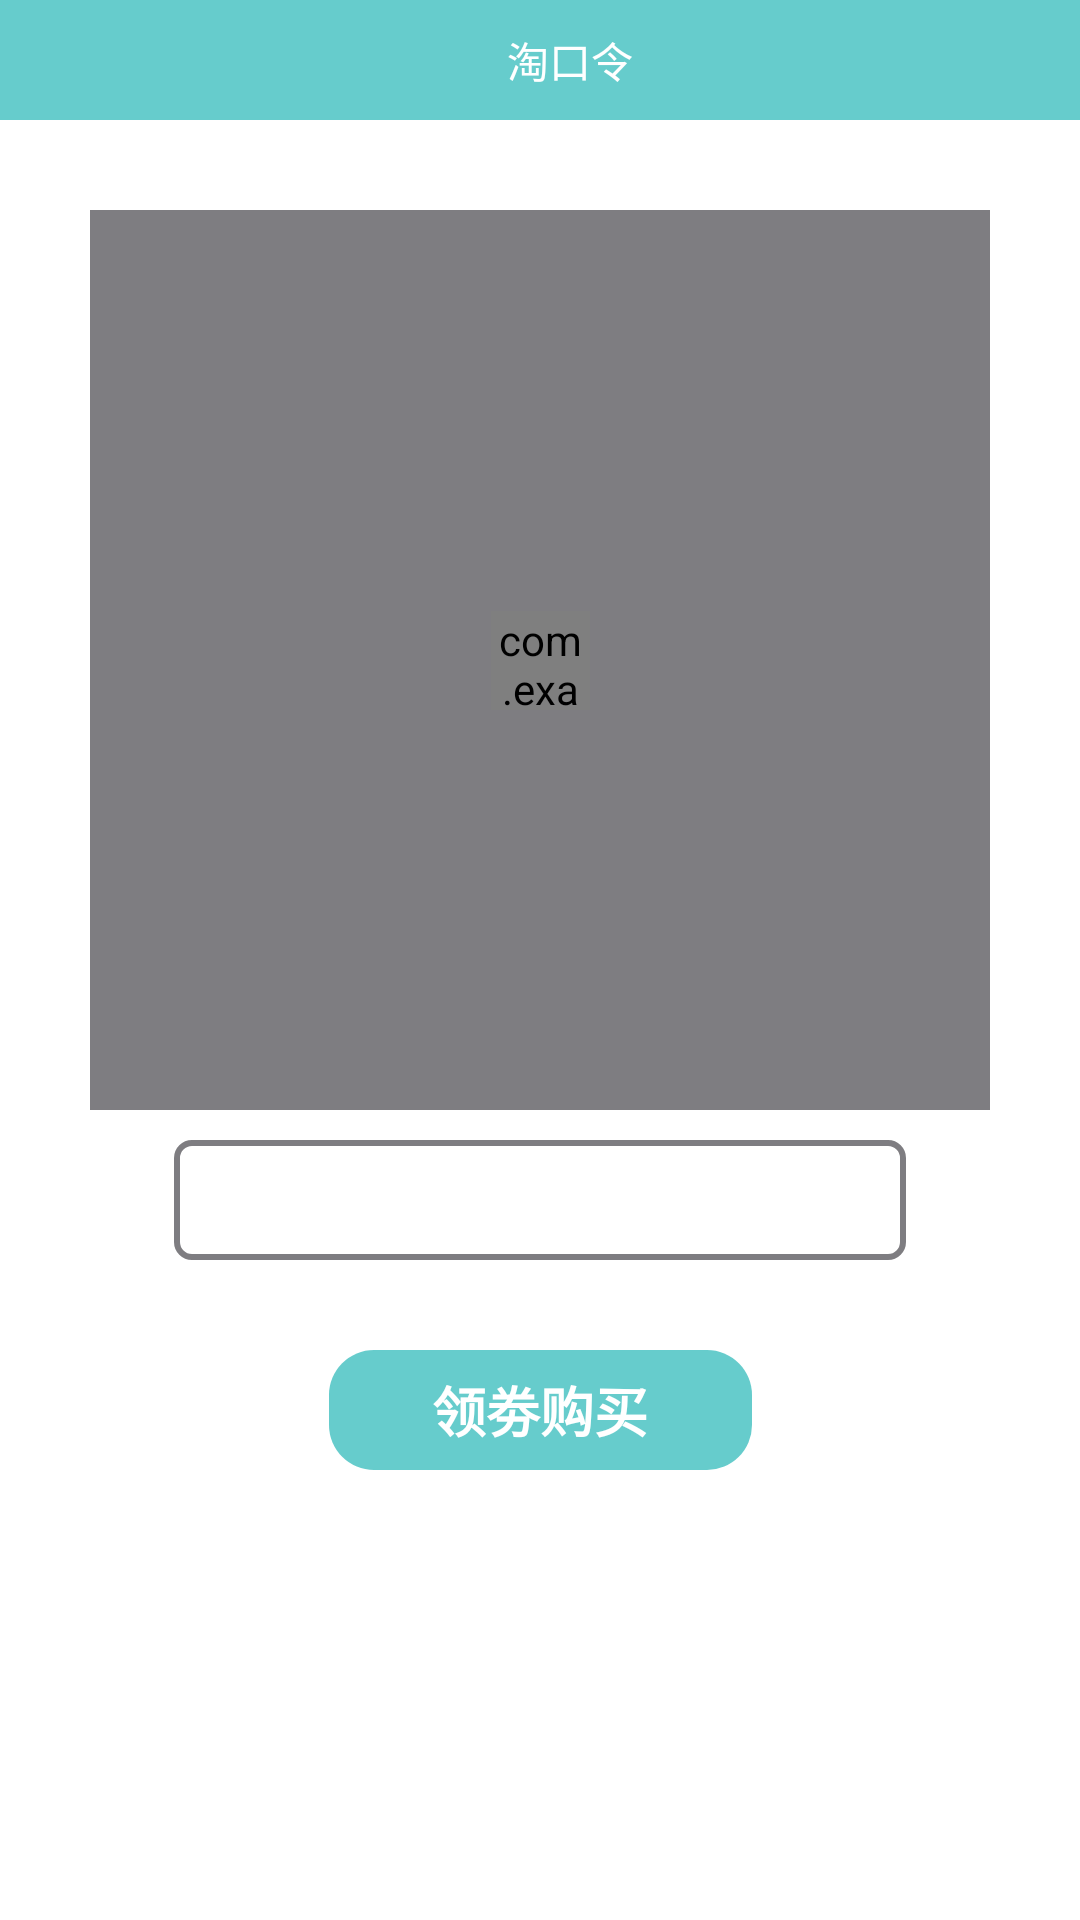

Write the Android layout XML for this screen, with the resource values it uses.
<!-- AndroidManifest.xml: application theme Theme.TaobaoUnion -->
<!-- res/layout/fragment_ticket.xml -->
<?xml version="1.0" encoding="utf-8"?>
<layout xmlns:android="http://schemas.android.com/apk/res/android"
    xmlns:app="http://schemas.android.com/apk/res-auto">

    <data>

    </data>

    <androidx.constraintlayout.widget.ConstraintLayout
        android:layout_width="match_parent"
        android:layout_height="match_parent">
        <androidx.constraintlayout.widget.ConstraintLayout
            android:layout_width="match_parent"
            android:layout_height="40dp"
            android:background="@color/primary"
            app:layout_constraintTop_toTopOf="parent">
            <com.google.android.material.imageview.ShapeableImageView
                android:id="@+id/back"
                android:layout_width="wrap_content"
                android:layout_height="wrap_content"
                android:src="@drawable/back"
                app:layout_constraintTop_toTopOf="parent"
                app:layout_constraintLeft_toLeftOf="parent"
               android:padding="10dp"
                app:layout_constraintBottom_toBottomOf="parent"
                />
            <TextView
                android:layout_width="wrap_content"
                android:layout_height="wrap_content"
                android:gravity="center"
                android:textSize="14sp"
                android:textColor="@color/white"
                android:text="@string/tao_kou_ling"
                app:layout_constraintLeft_toRightOf="@+id/back"
                app:layout_constraintRight_toRightOf="parent"
                app:layout_constraintTop_toTopOf="parent"
                app:layout_constraintBottom_toBottomOf="parent"/>

        </androidx.constraintlayout.widget.ConstraintLayout>
        <com.google.android.material.imageview.ShapeableImageView
            android:id="@+id/ticket_image"
            android:layout_width="300dp"
            android:layout_height="300dp"
            android:background="@color/gray"
           app:layout_constraintTop_toTopOf="parent"
            app:layout_constraintLeft_toLeftOf="parent"
            app:layout_constraintRight_toRightOf="parent"
            android:layout_marginTop="70dp"/>
        
        <com.example.taobaounion.views.LoadingView
            android:id="@+id/loading_view"
            android:layout_width="33dp"
            android:layout_height="33dp"
            android:scaleType="centerCrop"
            app:layout_constraintTop_toTopOf="@+id/ticket_image"
            app:layout_constraintBottom_toBottomOf="@id/ticket_image"
            app:layout_constraintLeft_toLeftOf="@id/ticket_image"
            app:layout_constraintRight_toRightOf="@id/ticket_image"
            />
        <TextView
            android:id="@+id/error_msg"
            android:layout_width="wrap_content"
            android:layout_height="wrap_content"
            android:textSize="14sp"
            android:textColor="@color/white"
            app:layout_constraintTop_toTopOf="@id/ticket_image"
            app:layout_constraintBottom_toBottomOf="@id/ticket_image"
            app:layout_constraintLeft_toLeftOf="@id/ticket_image"
            app:layout_constraintRight_toRightOf="@id/ticket_image"
            android:text="@string/loading_image_error"
            android:visibility="gone"/>



        <TextView
            android:id="@+id/ticket"
            android:layout_width="244dp"
            android:layout_height="40dp"
            android:textSize="15sp"
            android:gravity="center"
            android:textStyle="bold"
            app:layout_constraintLeft_toLeftOf="parent"
            app:layout_constraintRight_toRightOf="parent"
            app:layout_constraintTop_toBottomOf="@+id/ticket_image"
            android:layout_marginTop="10dp"
            android:background="@drawable/shape_text"/>
        <TextView
            android:id="@+id/ling_juan"
            android:text="@string/ling_juan"
            android:textSize="18sp"
            android:gravity="center"
            android:focusable="false"
            android:textColor="@color/white"
            android:textStyle="bold"
            android:layout_width="141dp"
            android:layout_height="40dp"
            android:layout_marginTop="30dp"
            app:layout_constraintLeft_toLeftOf="parent"
            app:layout_constraintRight_toRightOf="parent"
            app:layout_constraintTop_toBottomOf="@id/ticket"
            android:background="@drawable/shape_button"/>


    </androidx.constraintlayout.widget.ConstraintLayout>
</layout>
<!-- resources referenced by this layout -->
<resources>
  <color name="gray">#7E7D81</color>
  <color name="primary">#66cccc</color>
  <color name="white">#FFFFFFFF</color>
  <!-- drawable shape_button (drawable) -->
  <?xml version="1.0" encoding="utf-8"?>
  <shape xmlns:android="http://schemas.android.com/apk/res/android"
      android:shape="rectangle">
      <solid
          android:color="@color/primary"/>
      <corners
          android:radius="15dp"/>
  
  </shape>
  <!-- drawable shape_text (drawable) -->
  <?xml version="1.0" encoding="utf-8"?>
  <shape xmlns:android="http://schemas.android.com/apk/res/android"
      android:shape="rectangle">
      <corners
          android:radius="5dp"/>
      <solid
          android:color="@color/white"/>
      <stroke
          android:color="@color/gray"
          android:width="2dp"/>
  
  </shape>
  <string name="ling_juan">领劵购买</string>
  <string name="loading_image_error">加载出错了</string>
  <string name="tao_kou_ling">淘口令</string>
  <style name="Theme.TaobaoUnion" parent="Theme.MaterialComponents.DayNight.NoActionBar">
          
          <item name="colorPrimary">@color/primary</item>
          <item name="colorPrimaryVariant">@color/primary</item>
          <item name="colorOnPrimary">@color/white</item>
          
          <item name="colorSecondary">@color/teal_200</item>
          <item name="colorSecondaryVariant">@color/teal_700</item>
          <item name="colorOnSecondary">@color/black</item>
          
          <item name="android:statusBarColor" tools:targetApi="l">?attr/colorPrimaryVariant</item>
          
      </style>
  <color name="teal_200">#FF03DAC5</color>
  <color name="teal_700">#FF018786</color>
  <color name="black">#FF000000</color>
</resources>
